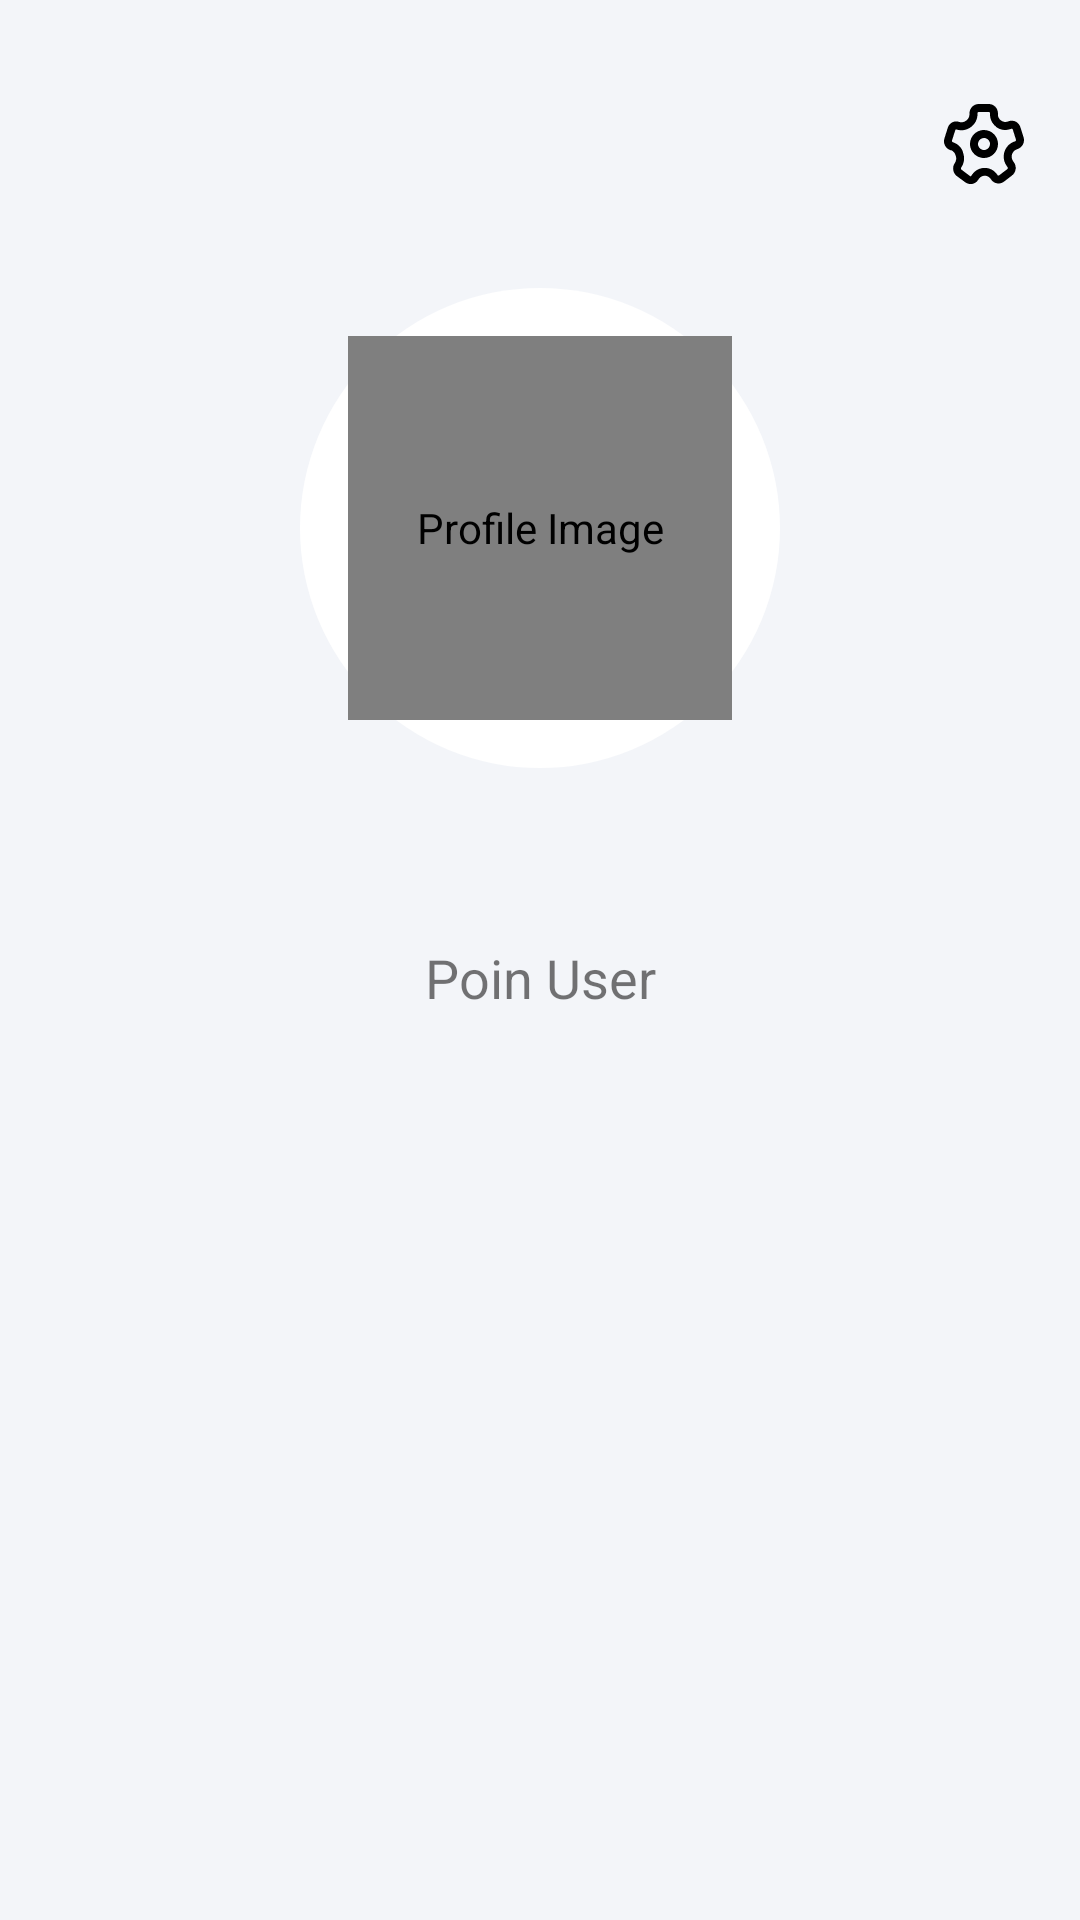

Write the Android layout XML for this screen, with the resource values it uses.
<!-- AndroidManifest.xml: application theme AppTheme -->
<!-- res/layout/fragment_profil.xml -->
<?xml version="1.0" encoding="utf-8"?>
<layout xmlns:android="http://schemas.android.com/apk/res/android"
    xmlns:tools="http://schemas.android.com/tools">

    <androidx.core.widget.NestedScrollView
        android:layout_width="match_parent"
        android:layout_height="wrap_content"
        android:background="@color/abu">

        <LinearLayout
            android:layout_width="match_parent"
            android:layout_height="match_parent"
            android:layout_marginBottom="72dp"
            android:background="@color/abu"
            android:orientation="vertical"
            tools:context=".views.main.fragmentProfil.FragmentProfil">

            <Button
                android:id="@+id/btn_pengaturan"
                android:layout_width="32dp"
                android:layout_height="32dp"
                android:layout_gravity="end"
                android:layout_marginTop="@dimen/large"
                android:layout_marginEnd="@dimen/normal"
                android:layout_marginBottom="@dimen/large"
                android:background="@drawable/ic_setting" />

            <FrameLayout
                android:id="@+id/linearLayout3"
                android:layout_width="160dp"
                android:layout_height="160dp"
                android:layout_gravity="center_horizontal"
                android:layout_marginBottom="@dimen/normal"
                android:background="@drawable/photobackground">

                <de.hdodenhof.circleimageview.CircleImageView
                    android:id="@+id/imageView_avatar"
                    android:layout_width="128dp"
                    android:layout_height="128dp"
                    android:layout_gravity="center"
                    android:contentDescription="@string/text_profile_image"
                    android:src="@drawable/avatar_basic" />

            </FrameLayout>

            <TextView
                android:id="@+id/textView_fullName"
                android:layout_width="match_parent"
                android:layout_height="wrap_content"
                android:layout_marginBottom="@dimen/small"
                android:gravity="center_horizontal"
                android:textColor="#000000"
                android:textSize="25sp"
                tools:text="Zainuri Mahmud" />

            <TextView
                android:id="@+id/tv_poin_user"
                android:layout_width="match_parent"
                android:layout_height="wrap_content"
                android:layout_marginBottom="@dimen/large"
                android:gravity="center_horizontal"
                android:text="Poin User"
                android:textSize="18sp" />

            <com.google.android.material.appbar.AppBarLayout
                android:id="@+id/appBarLayout"
                android:layout_width="match_parent"
                android:layout_height="wrap_content"

                android:background="@color/abu">

                <com.google.android.material.tabs.TabLayout
                    android:id="@+id/tabLayoutProfil"
                    android:layout_width="match_parent"
                    android:layout_marginStart="16dp"
                    android:layout_marginEnd="16dp"
                    android:layout_height="?attr/actionBarSize"
                    android:background="@drawable/box_melengkung" />

            </com.google.android.material.appbar.AppBarLayout>

            <androidx.viewpager.widget.ViewPager
                android:background="@android:color/transparent"
                android:id="@+id/ViewPagerProfil"
                android:layout_width="match_parent"
                android:layout_height="400dp" />
        </LinearLayout>

    </androidx.core.widget.NestedScrollView>
</layout>
<!-- resources referenced by this layout -->
<resources>
  <color name="abu">#F3F5F9</color>
  <dimen name="large">32dp</dimen>
  <dimen name="normal">16dp</dimen>
  <dimen name="small">8dp</dimen>
  <!-- drawable avatar_basic: png bitmap (drawable, 10936 bytes) -->
  <!-- drawable ic_setting: vector/xml drawable (drawable, 6067 chars, omitted) -->
  <!-- drawable photobackground (drawable) -->
  <?xml version="1.0" encoding="utf-8"?>
  <shape xmlns:android="http://schemas.android.com/apk/res/android" android:shape="rectangle" >
  
      <solid android:color="#ffff"/>
      <corners android:radius="250dp"/>
      <size android:width="10dp"
          android:height="10dp"/>
  
  
  </shape>
  <string name="text_profile_image">Profile Image</string>
  <style name="AppTheme" parent="Theme.AppCompat.Light.NoActionBar">
          
          <item name="colorPrimary">@color/colorPrimary</item>
          <item name="colorPrimaryDark">@color/colorPrimaryDark</item>
          <item name="colorAccent">@color/biru</item>
          <item name="android:statusBarColor">@color/background</item>
          <item name="android:windowLightStatusBar">true</item>
      </style>
  <color name="colorPrimary">#6200EE</color>
  <color name="colorPrimaryDark">#3700B3</color>
  <color name="biru">#4A5CFF</color>
  <color name="background">#F3F5F9</color>
</resources>
